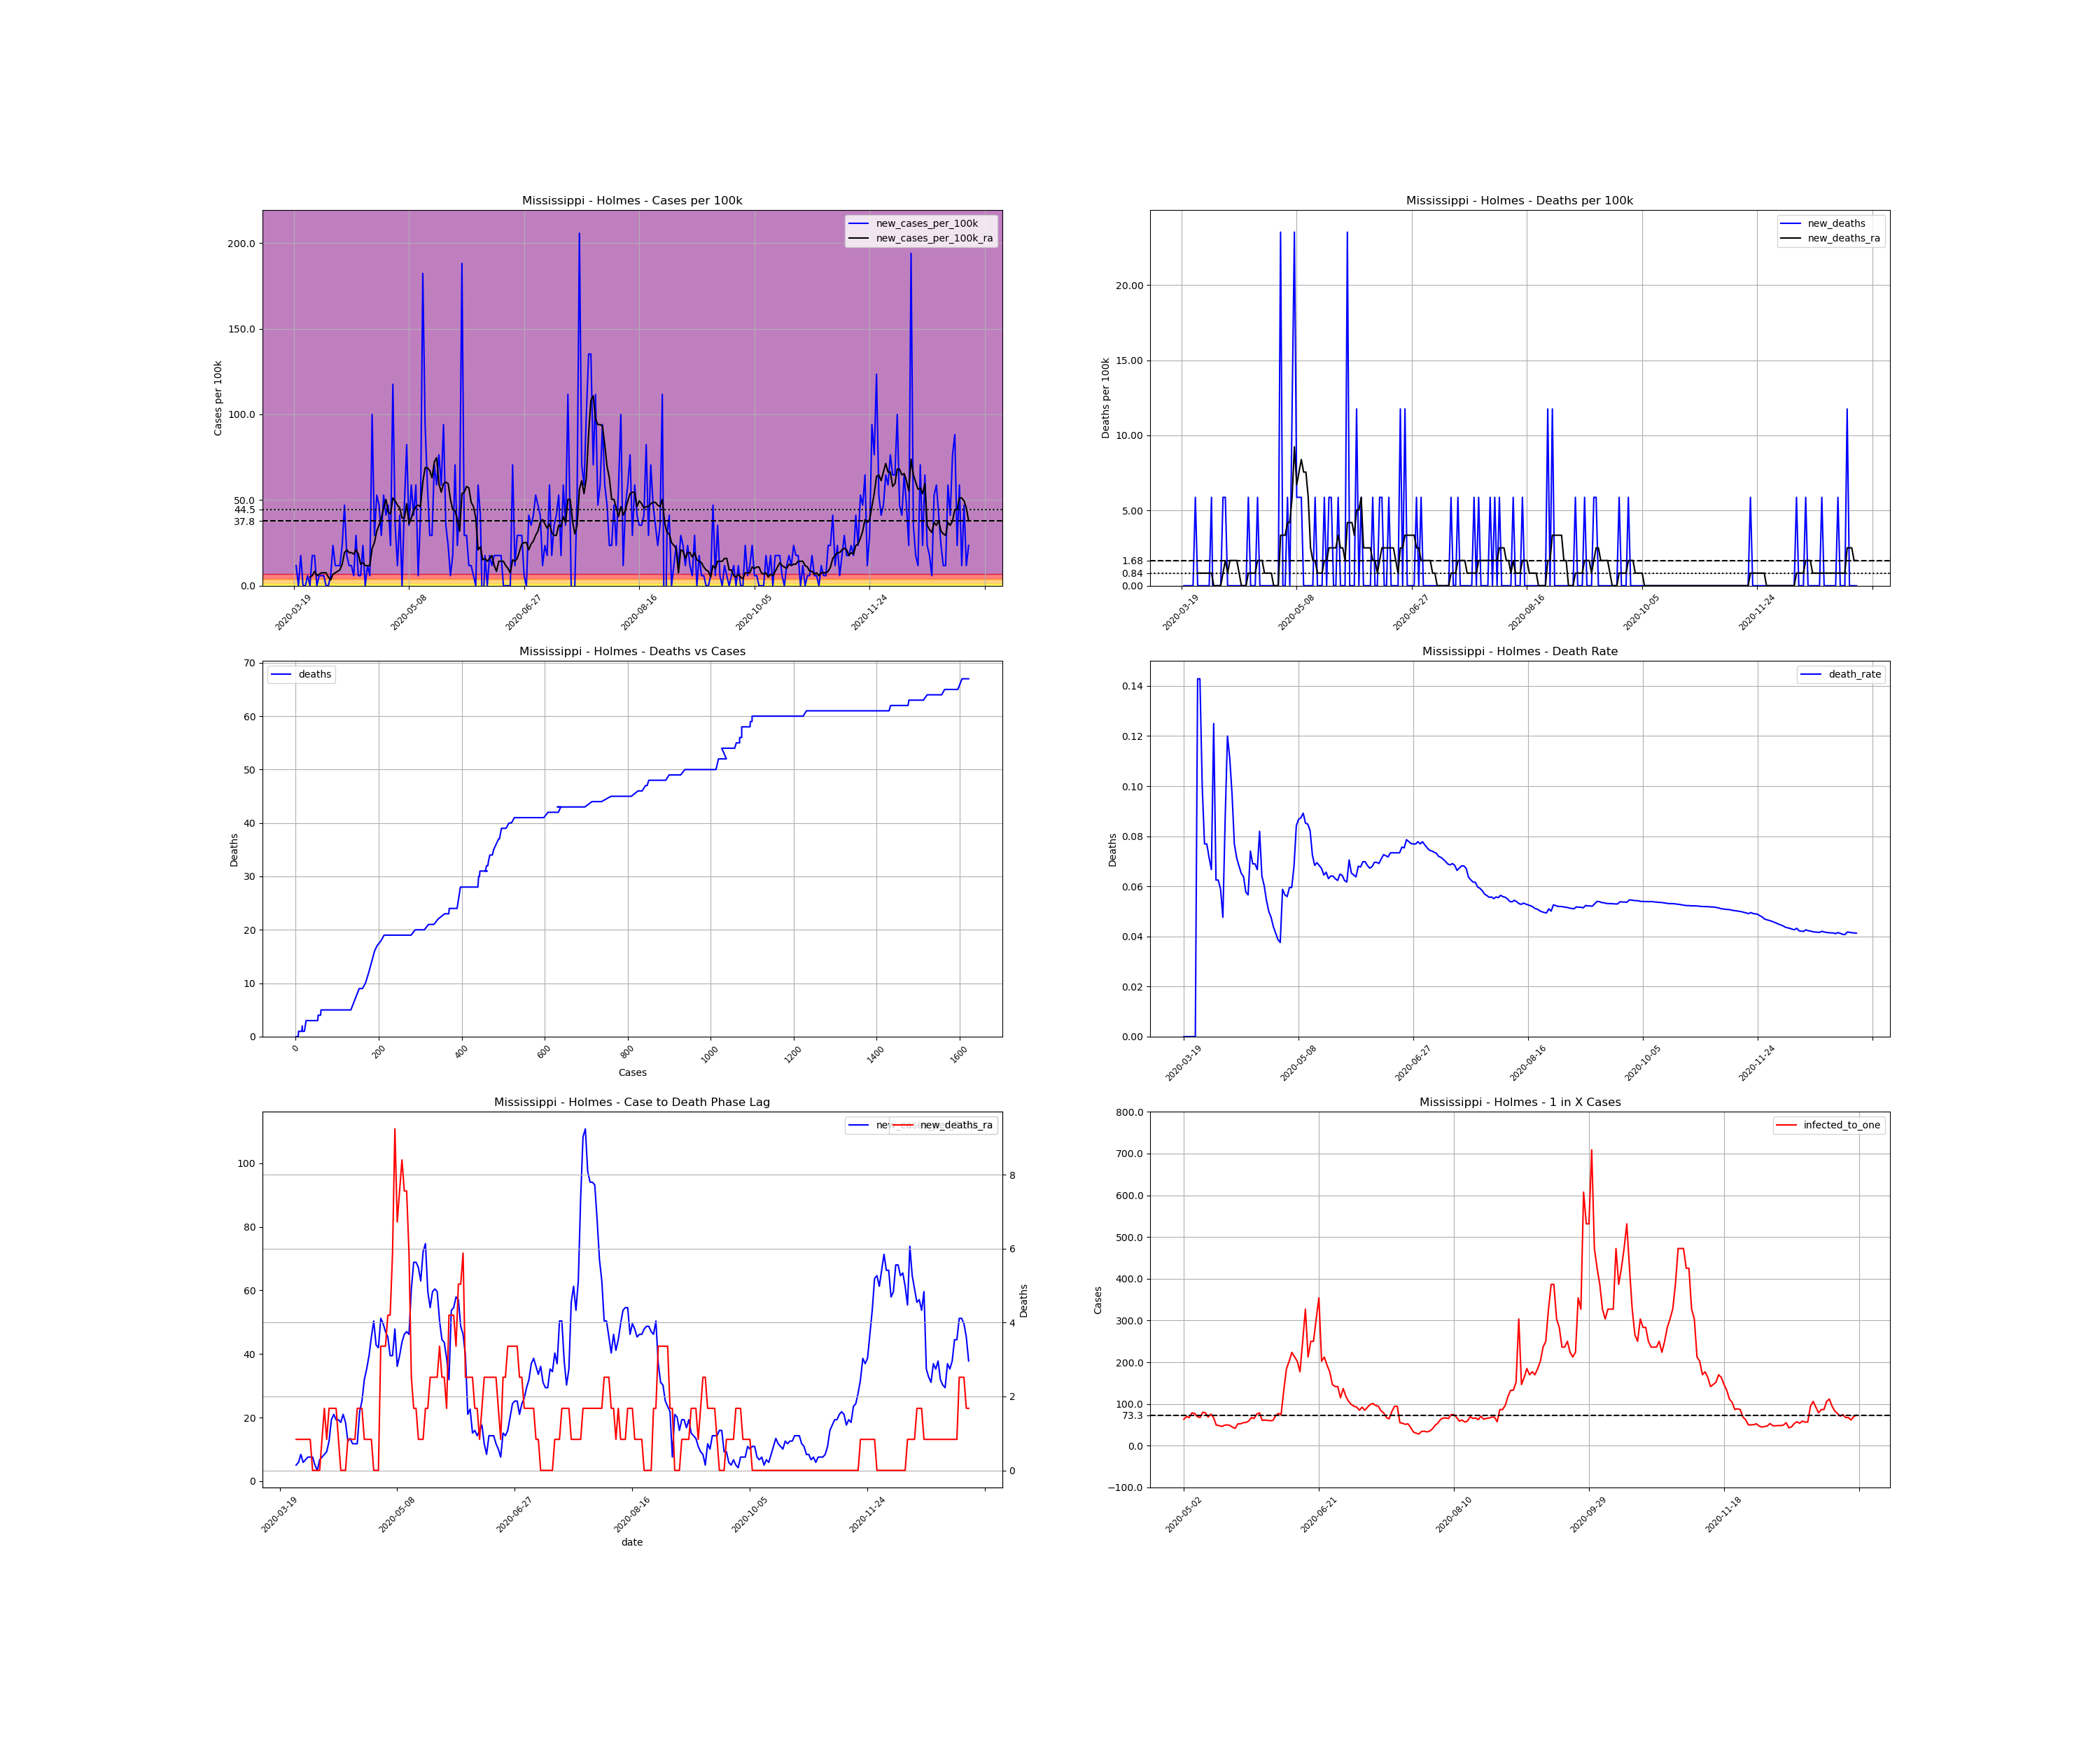

The table this chart was drawn from, first rows:
, date, county, state, fips, cases, deaths, COUNTY, STNAME, CTYNAME, POPESTIMATE2019, cases_per_100k, deaths_per_100k, death_rate, new_cases, new_cases_per_100k, new_deaths, new_cases_per_100k_ra, new_deaths_ra, active_cases, infected_to_one
210422, 2020-03-19, Holmes, Mississippi, 28051, 1, 0.0, 51, Mississippi, Holmes, 17010, 5.879, 0.0, 0.0, , , , , , , 
210423, 2020-03-20, Holmes, Mississippi, 28051, 3, 0.0, 51, Mississippi, Holmes, 17010, 17.64, 0.0, 0.0, 2.0, 11.76, 0.0, , , , 
210424, 2020-03-21, Holmes, Mississippi, 28051, 3, 0.0, 51, Mississippi, Holmes, 17010, 17.64, 0.0, 0.0, 0.0, 0.0, 0.0, , , , 
210425, 2020-03-22, Holmes, Mississippi, 28051, 6, 0.0, 51, Mississippi, Holmes, 17010, 35.27, 0.0, 0.0, 3.0, 17.64, 0.0, , , , 
210426, 2020-03-23, Holmes, Mississippi, 28051, 6, 0.0, 51, Mississippi, Holmes, 17010, 35.27, 0.0, 0.0, 0.0, 0.0, 0.0, , , , 
210427, 2020-03-24, Holmes, Mississippi, 28051, 6, 0.0, 51, Mississippi, Holmes, 17010, 35.27, 0.0, 0.0, 0.0, 0.0, 0.0, , , , 
210428, 2020-03-25, Holmes, Mississippi, 28051, 7, 1.0, 51, Mississippi, Holmes, 17010, 41.15, 5.879, 0.1429, 1.0, 5.879, 5.879, , , , 
210429, 2020-03-26, Holmes, Mississippi, 28051, 7, 1.0, 51, Mississippi, Holmes, 17010, 41.15, 5.879, 0.1429, 0.0, 0.0, 0.0, 5.039, 0.8398, , 
210430, 2020-03-27, Holmes, Mississippi, 28051, 10, 1.0, 51, Mississippi, Holmes, 17010, 58.79, 5.879, 0.1, 3.0, 17.64, 0.0, 5.879, 0.8398, 9.0, 472.5
210431, 2020-03-28, Holmes, Mississippi, 28051, 13, 1.0, 51, Mississippi, Holmes, 17010, 76.43, 5.879, 0.07692, 3.0, 17.64, 0.0, 8.398, 0.8398, 10.0, 425.2
210432, 2020-03-29, Holmes, Mississippi, 28051, 13, 1.0, 51, Mississippi, Holmes, 17010, 76.43, 5.879, 0.07692, 0.0, 0.0, 0.0, 5.879, 0.8398, 10.0, 425.2
210433, 2020-03-30, Holmes, Mississippi, 28051, 14, 1.0, 51, Mississippi, Holmes, 17010, 82.3, 5.879, 0.07143, 1.0, 5.879, 0.0, 6.719, 0.8398, 8.0, 531.6
210434, 2020-03-31, Holmes, Mississippi, 28051, 15, 1.0, 51, Mississippi, Holmes, 17010, 88.18, 5.879, 0.06667, 1.0, 5.879, 0.0, 7.559, 0.8398, 9.0, 472.5
210435, 2020-04-01, Holmes, Mississippi, 28051, 16, 2.0, 51, Mississippi, Holmes, 17010, 94.06, 11.76, 0.125, 1.0, 5.879, 5.879, 7.559, 0.8398, 10.0, 425.2
210436, 2020-04-02, Holmes, Mississippi, 28051, 16, 1.0, 51, Mississippi, Holmes, 17010, 94.06, 5.879, 0.0625, 0.0, 0.0, -5.879, 7.559, 0.0, 9.0, 472.5
210437, 2020-04-03, Holmes, Mississippi, 28051, 16, 1.0, 51, Mississippi, Holmes, 17010, 94.06, 5.879, 0.0625, 0.0, 0.0, 0.0, 5.039, 0.0, 9.0, 472.5
210438, 2020-04-04, Holmes, Mississippi, 28051, 17, 1.0, 51, Mississippi, Holmes, 17010, 99.94, 5.879, 0.05882, 1.0, 5.879, 0.0, 3.359, 0.0, 7.0, 607.5
210439, 2020-04-05, Holmes, Mississippi, 28051, 21, 1.0, 51, Mississippi, Holmes, 17010, 123.5, 5.879, 0.04762, 4.0, 23.52, 0.0, 6.719, 0.0, 8.0, 531.6
210440, 2020-04-06, Holmes, Mississippi, 28051, 23, 2.0, 51, Mississippi, Holmes, 17010, 135.2, 11.76, 0.08696, 2.0, 11.76, 5.879, 7.559, 0.8398, 10.0, 425.2
210441, 2020-04-07, Holmes, Mississippi, 28051, 25, 3.0, 51, Mississippi, Holmes, 17010, 147, 17.64, 0.12, 2.0, 11.76, 5.879, 8.398, 1.68, 11.0, 386.6
210442, 2020-04-08, Holmes, Mississippi, 28051, 27, 3.0, 51, Mississippi, Holmes, 17010, 158.7, 17.64, 0.1111, 2.0, 11.76, 0.0, 9.238, 0.8398, 12.0, 354.4
210443, 2020-04-09, Holmes, Mississippi, 28051, 31, 3.0, 51, Mississippi, Holmes, 17010, 182.2, 17.64, 0.09677, 4.0, 23.52, 0.0, 12.6, 1.68, 15.0, 283.5
210444, 2020-04-10, Holmes, Mississippi, 28051, 39, 3.0, 51, Mississippi, Holmes, 17010, 229.3, 17.64, 0.07692, 8.0, 47.03, 0.0, 19.32, 1.68, 23.0, 184.9
210445, 2020-04-11, Holmes, Mississippi, 28051, 42, 3.0, 51, Mississippi, Holmes, 17010, 246.9, 17.64, 0.07143, 3.0, 17.64, 0.0, 21, 1.68, 26.0, 163.6
210446, 2020-04-12, Holmes, Mississippi, 28051, 44, 3.0, 51, Mississippi, Holmes, 17010, 258.7, 17.64, 0.06818, 2.0, 11.76, 0.0, 19.32, 1.68, 27.0, 157.5
210447, 2020-04-13, Holmes, Mississippi, 28051, 46, 3.0, 51, Mississippi, Holmes, 17010, 270.4, 17.64, 0.06522, 2.0, 11.76, 0.0, 19.32, 0.8398, 25.0, 170.1
210448, 2020-04-14, Holmes, Mississippi, 28051, 47, 3.0, 51, Mississippi, Holmes, 17010, 276.3, 17.64, 0.06383, 1.0, 5.879, 0.0, 18.48, 1.2688263138573217e-16, 24.0, 177.2
210449, 2020-04-15, Holmes, Mississippi, 28051, 52, 3.0, 51, Mississippi, Holmes, 17010, 305.7, 17.64, 0.05769, 5.0, 29.39, 0.0, 21, 1.2688263138573217e-16, 27.0, 157.5
210450, 2020-04-16, Holmes, Mississippi, 28051, 53, 3.0, 51, Mississippi, Holmes, 17010, 311.6, 17.64, 0.0566, 1.0, 5.879, 0.0, 18.48, 1.2688263138573217e-16, 26.0, 163.6
210451, 2020-04-17, Holmes, Mississippi, 28051, 54, 4.0, 51, Mississippi, Holmes, 17010, 317.5, 23.52, 0.07407, 1.0, 5.879, 5.879, 12.6, 0.8398, 23.0, 184.9
210452, 2020-04-18, Holmes, Mississippi, 28051, 58, 4.0, 51, Mississippi, Holmes, 17010, 341, 23.52, 0.06897, 4.0, 23.52, 0.0, 13.44, 0.8398, 19.0, 223.8
210453, 2020-04-19, Holmes, Mississippi, 28051, 58, 4.0, 51, Mississippi, Holmes, 17010, 341, 23.52, 0.06897, 0.0, 0.0, 0.0, 11.76, 0.8398, 16.0, 265.8
210454, 2020-04-20, Holmes, Mississippi, 28051, 60, 4.0, 51, Mississippi, Holmes, 17010, 352.7, 23.52, 0.06667, 2.0, 11.76, 0.0, 11.76, 0.8398, 16.0, 265.8
210455, 2020-04-21, Holmes, Mississippi, 28051, 61, 5.0, 51, Mississippi, Holmes, 17010, 358.6, 29.39, 0.08197, 1.0, 5.879, 5.879, 11.76, 1.68, 15.0, 283.5
210456, 2020-04-22, Holmes, Mississippi, 28051, 78, 5.0, 51, Mississippi, Holmes, 17010, 458.6, 29.39, 0.0641, 17.0, 99.94, 0.0, 21.84, 1.68, 31.0, 137.2
210457, 2020-04-23, Holmes, Mississippi, 28051, 83, 5.0, 51, Mississippi, Holmes, 17010, 487.9, 29.39, 0.06024, 5.0, 29.39, 0.0, 25.2, 1.68, 31.0, 137.2
210458, 2020-04-24, Holmes, Mississippi, 28051, 92, 5.0, 51, Mississippi, Holmes, 17010, 540.9, 29.39, 0.05435, 9.0, 52.91, 0.0, 31.91, 0.8398, 39.0, 109
210459, 2020-04-25, Holmes, Mississippi, 28051, 100, 5.0, 51, Mississippi, Holmes, 17010, 587.9, 29.39, 0.05, 8.0, 47.03, 0.0, 35.27, 0.8398, 46.0, 92.45
210460, 2020-04-26, Holmes, Mississippi, 28051, 105, 5.0, 51, Mississippi, Holmes, 17010, 617.3, 29.39, 0.04762, 5.0, 29.39, 0.0, 39.47, 0.8398, 47.0, 90.48
210461, 2020-04-27, Holmes, Mississippi, 28051, 114, 5.0, 51, Mississippi, Holmes, 17010, 670.2, 29.39, 0.04386, 9.0, 52.91, 0.0, 45.35, 0.8398, 56.0, 75.94
210462, 2020-04-28, Holmes, Mississippi, 28051, 121, 5.0, 51, Mississippi, Holmes, 17010, 711.3, 29.39, 0.04132, 7.0, 41.15, 0.0, 50.39, 0.0, 61.0, 69.71
210463, 2020-04-29, Holmes, Mississippi, 28051, 129, 5.0, 51, Mississippi, Holmes, 17010, 758.4, 29.39, 0.03876, 8.0, 47.03, 0.0, 42.83, 0.0, 68.0, 62.54
210464, 2020-04-30, Holmes, Mississippi, 28051, 133, 5.0, 51, Mississippi, Holmes, 17010, 781.9, 29.39, 0.03759, 4.0, 23.52, 0.0, 41.99, 0.0, 55.0, 77.32
210465, 2020-05-01, Holmes, Mississippi, 28051, 153, 9.0, 51, Mississippi, Holmes, 17010, 899.5, 52.91, 0.05882, 20.0, 117.6, 23.52, 51.23, 3.359, 70.0, 60.75
210466, 2020-05-02, Holmes, Mississippi, 28051, 159, 9.0, 51, Mississippi, Holmes, 17010, 934.7, 52.91, 0.0566, 6.0, 35.27, 0.0, 49.55, 3.359, 67.0, 63.47
210467, 2020-05-03, Holmes, Mississippi, 28051, 161, 9.0, 51, Mississippi, Holmes, 17010, 946.5, 52.91, 0.0559, 2.0, 11.76, 0.0, 47.03, 3.359, 61.0, 69.71
210468, 2020-05-04, Holmes, Mississippi, 28051, 168, 10.0, 51, Mississippi, Holmes, 17010, 987.7, 58.79, 0.05952, 7.0, 41.15, 5.879, 45.35, 4.199, 63.0, 67.5
210469, 2020-05-05, Holmes, Mississippi, 28051, 168, 10.0, 51, Mississippi, Holmes, 17010, 987.7, 58.79, 0.05952, 0.0, 0.0, 0.0, 39.47, 4.199, 54.0, 78.75
210470, 2020-05-06, Holmes, Mississippi, 28051, 176, 12.0, 51, Mississippi, Holmes, 17010, 1035, 70.55, 0.06818, 8.0, 47.03, 11.76, 39.47, 5.879, 55.0, 77.32
210471, 2020-05-07, Holmes, Mississippi, 28051, 190, 16.0, 51, Mississippi, Holmes, 17010, 1117, 94.06, 0.08421, 14.0, 82.3, 23.52, 47.87, 9.238, 61.0, 69.71
210472, 2020-05-08, Holmes, Mississippi, 28051, 196, 17.0, 51, Mississippi, Holmes, 17010, 1152, 99.94, 0.08673, 6.0, 35.27, 5.879, 36.11, 6.719, 63.0, 67.5
210473, 2020-05-09, Holmes, Mississippi, 28051, 206, 18.0, 51, Mississippi, Holmes, 17010, 1211, 105.8, 0.08738, 10.0, 58.79, 5.879, 39.47, 7.559, 53.0, 80.24
210474, 2020-05-10, Holmes, Mississippi, 28051, 213, 19.0, 51, Mississippi, Holmes, 17010, 1252, 111.7, 0.0892, 7.0, 41.15, 5.879, 43.67, 8.398, 54.0, 78.75
210475, 2020-05-11, Holmes, Mississippi, 28051, 223, 19.0, 51, Mississippi, Holmes, 17010, 1311, 111.7, 0.0852, 10.0, 58.79, 0.0, 46.19, 7.559, 62.0, 68.59
210476, 2020-05-12, Holmes, Mississippi, 28051, 224, 19.0, 51, Mississippi, Holmes, 17010, 1317, 111.7, 0.08482, 1.0, 5.879, 0.0, 47.03, 7.559, 56.0, 75.94
210477, 2020-05-13, Holmes, Mississippi, 28051, 231, 19.0, 51, Mississippi, Holmes, 17010, 1358, 111.7, 0.08225, 7.0, 41.15, 0.0, 46.19, 5.879, 63.0, 67.5
210478, 2020-05-14, Holmes, Mississippi, 28051, 262, 19.0, 51, Mississippi, Holmes, 17010, 1540, 111.7, 0.07252, 31.0, 182.2, 0.0, 60.47, 2.52, 86.0, 49.45
210479, 2020-05-15, Holmes, Mississippi, 28051, 278, 19.0, 51, Mississippi, Holmes, 17010, 1634, 111.7, 0.06835, 16.0, 94.06, 0.0, 68.87, 1.68, 88.0, 48.32
210480, 2020-05-16, Holmes, Mississippi, 28051, 288, 20.0, 51, Mississippi, Holmes, 17010, 1693, 117.6, 0.06944, 10.0, 58.79, 5.879, 68.87, 1.68, 92.0, 46.22
210481, 2020-05-17, Holmes, Mississippi, 28051, 293, 20.0, 51, Mississippi, Holmes, 17010, 1723, 117.6, 0.06826, 5.0, 29.39, 0.0, 67.19, 0.8398, 87.0, 48.88
... 234 more rows
